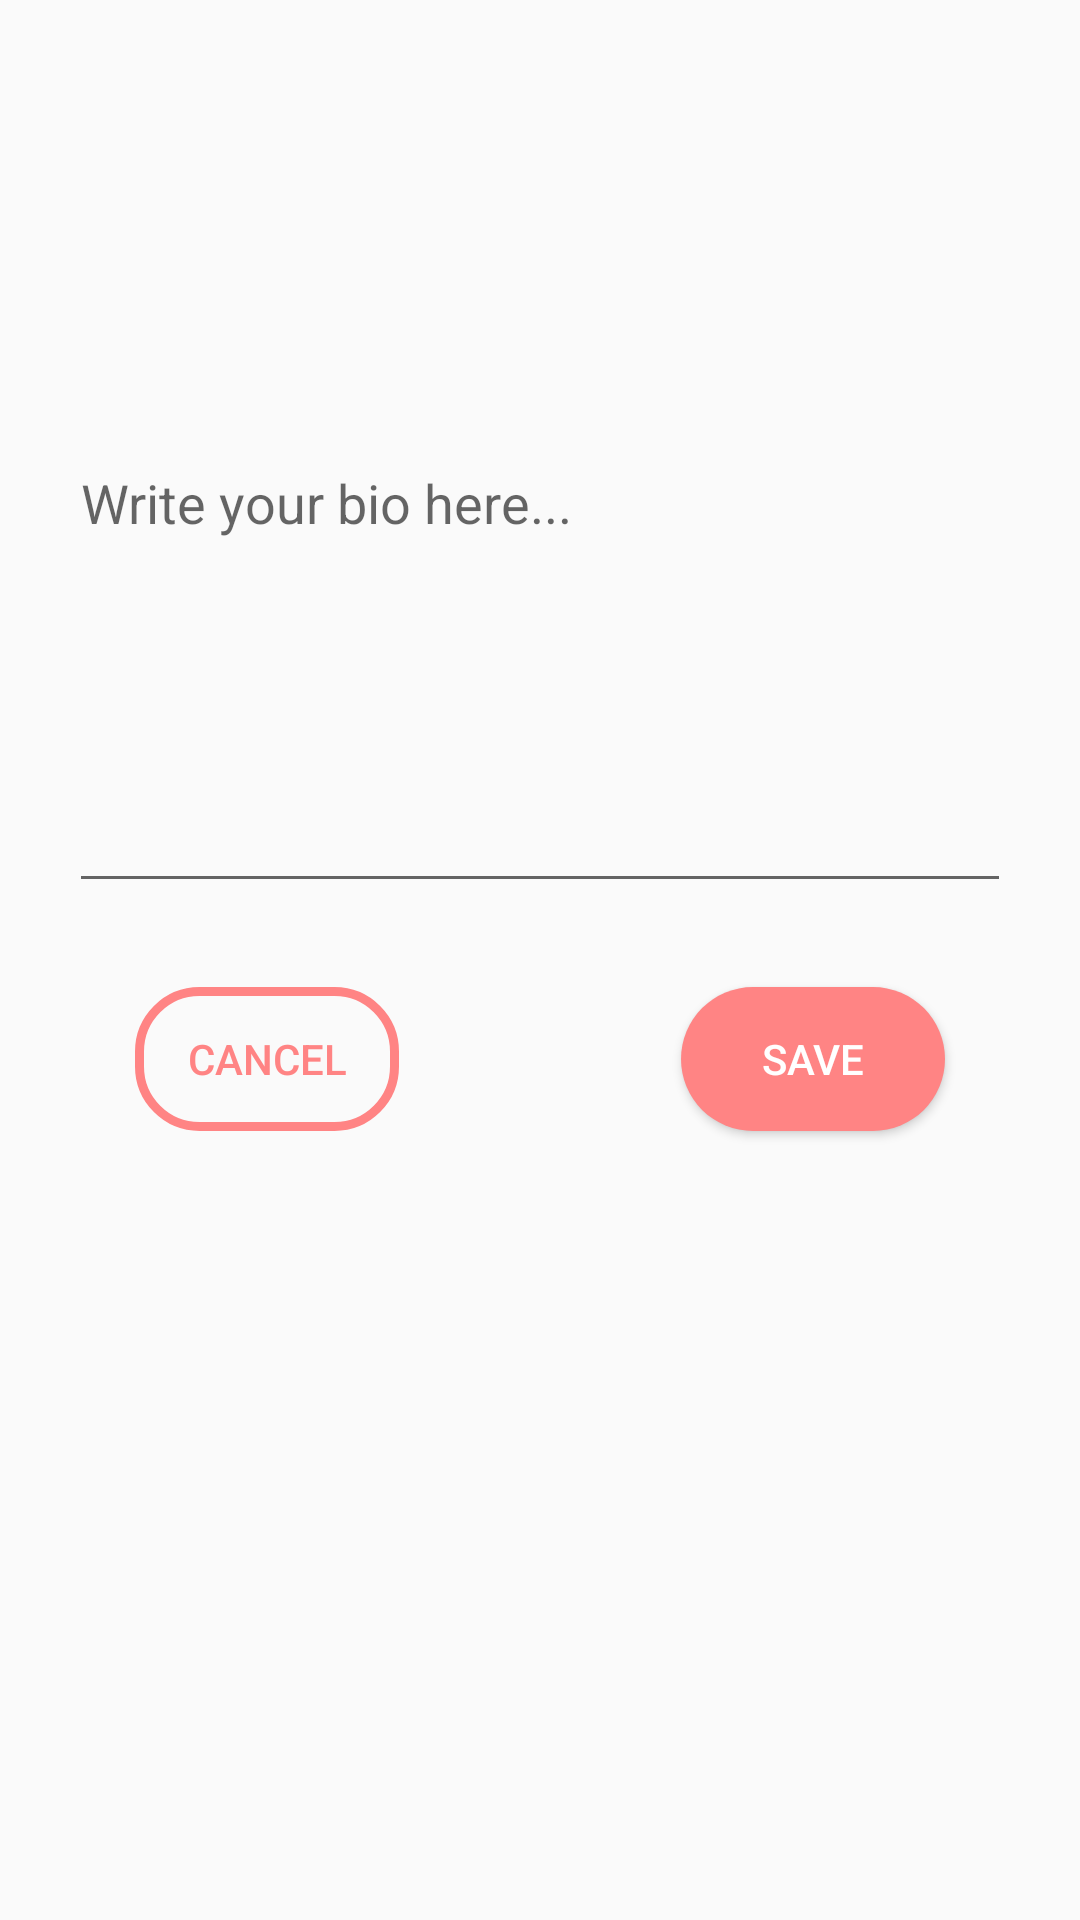

Reconstruct the res/layout file that produces this screen, plus the resources it refers to.
<!-- AndroidManifest.xml: application theme AppTheme -->
<!-- res/layout/popup_bio_edit.xml -->
<?xml version="1.0" encoding="utf-8"?>
<android.support.constraint.ConstraintLayout xmlns:android="http://schemas.android.com/apk/res/android"
    xmlns:app="http://schemas.android.com/apk/res-auto"
    android:id="@+id/popupBioEditLayout"
    android:layout_width="match_parent"
    android:layout_height="wrap_content"
    android:background="@drawable/layout_shadow"
    android:padding="@dimen/edit_text_larger_padding">

    <EditText
        android:id="@+id/editBioEditText"
        android:layout_width="match_parent"
        android:layout_height="270dp"
        android:layout_marginEnd="8dp"
        android:layout_marginLeft="8dp"
        android:layout_marginRight="8dp"
        android:layout_marginStart="8dp"
        android:layout_marginTop="16dp"
        android:hint="@string/writeBio"
        android:inputType="textMultiLine"
        app:layout_constraintEnd_toEndOf="parent"
        app:layout_constraintHorizontal_bias="1.0"
        app:layout_constraintStart_toStartOf="parent"
        app:layout_constraintTop_toTopOf="parent" />

    <Button
        android:id="@+id/editBioCancelButton"
        android:layout_width="wrap_content"
        android:layout_height="wrap_content"
        android:layout_marginEnd="8dp"
        android:layout_marginLeft="30dp"
        android:layout_marginRight="8dp"
        android:layout_marginStart="30dp"
        android:layout_marginTop="28dp"
        android:background="@drawable/transparent_button_background_peach_stroke"
        android:text="@string/cancel"
        android:textColor="@color/colorPeach"
        app:layout_constraintEnd_toStartOf="@+id/editBioSaveButton"
        app:layout_constraintHorizontal_bias="0.0"
        app:layout_constraintStart_toStartOf="parent"
        app:layout_constraintTop_toBottomOf="@+id/editBioEditText" />

    <Button
        android:id="@+id/editBioSaveButton"
        android:layout_width="wrap_content"
        android:layout_height="wrap_content"
        android:layout_marginEnd="30dp"
        android:layout_marginRight="30dp"
        android:layout_marginTop="28dp"
        android:background="@drawable/peach_button_with_corners"
        android:text="@string/save"
        android:textColor="@color/colorWhite"
        app:layout_constraintEnd_toEndOf="parent"
        app:layout_constraintTop_toBottomOf="@+id/editBioEditText" />
</android.support.constraint.ConstraintLayout>
<!-- resources referenced by this layout -->
<resources>
  <color name="colorPeach">#FF8484</color>
  <color name="colorWhite">#ffffff</color>
  <dimen name="edit_text_larger_padding">15dp</dimen>
  <!-- drawable peach_button_with_corners (drawable-v24) -->
  <?xml version="1.0" encoding="utf-8"?>
  <shape xmlns:android="http://schemas.android.com/apk/res/android"
      android:shape="rectangle">
      <solid android:color="@color/colorPeach" />
      <corners android:radius="90dp" />
  </shape>
  <!-- drawable transparent_button_background_peach_stroke (drawable) -->
  <?xml version="1.0" encoding="utf-8"?>
  <selector xmlns:android="http://schemas.android.com/apk/res/android">
      <item>
          <shape android:shape="rectangle">
              <stroke android:color="@color/colorPeach" android:width="3dp"/>
              
              <corners android:radius="20dp" />
          </shape>
      </item>
  </selector>
  <string name="cancel">Cancel</string>
  <string name="save">Save</string>
  <string name="writeBio">Write your bio here...</string>
  <style name="AppTheme" parent="Theme.AppCompat.Light.NoActionBar" />
</resources>
